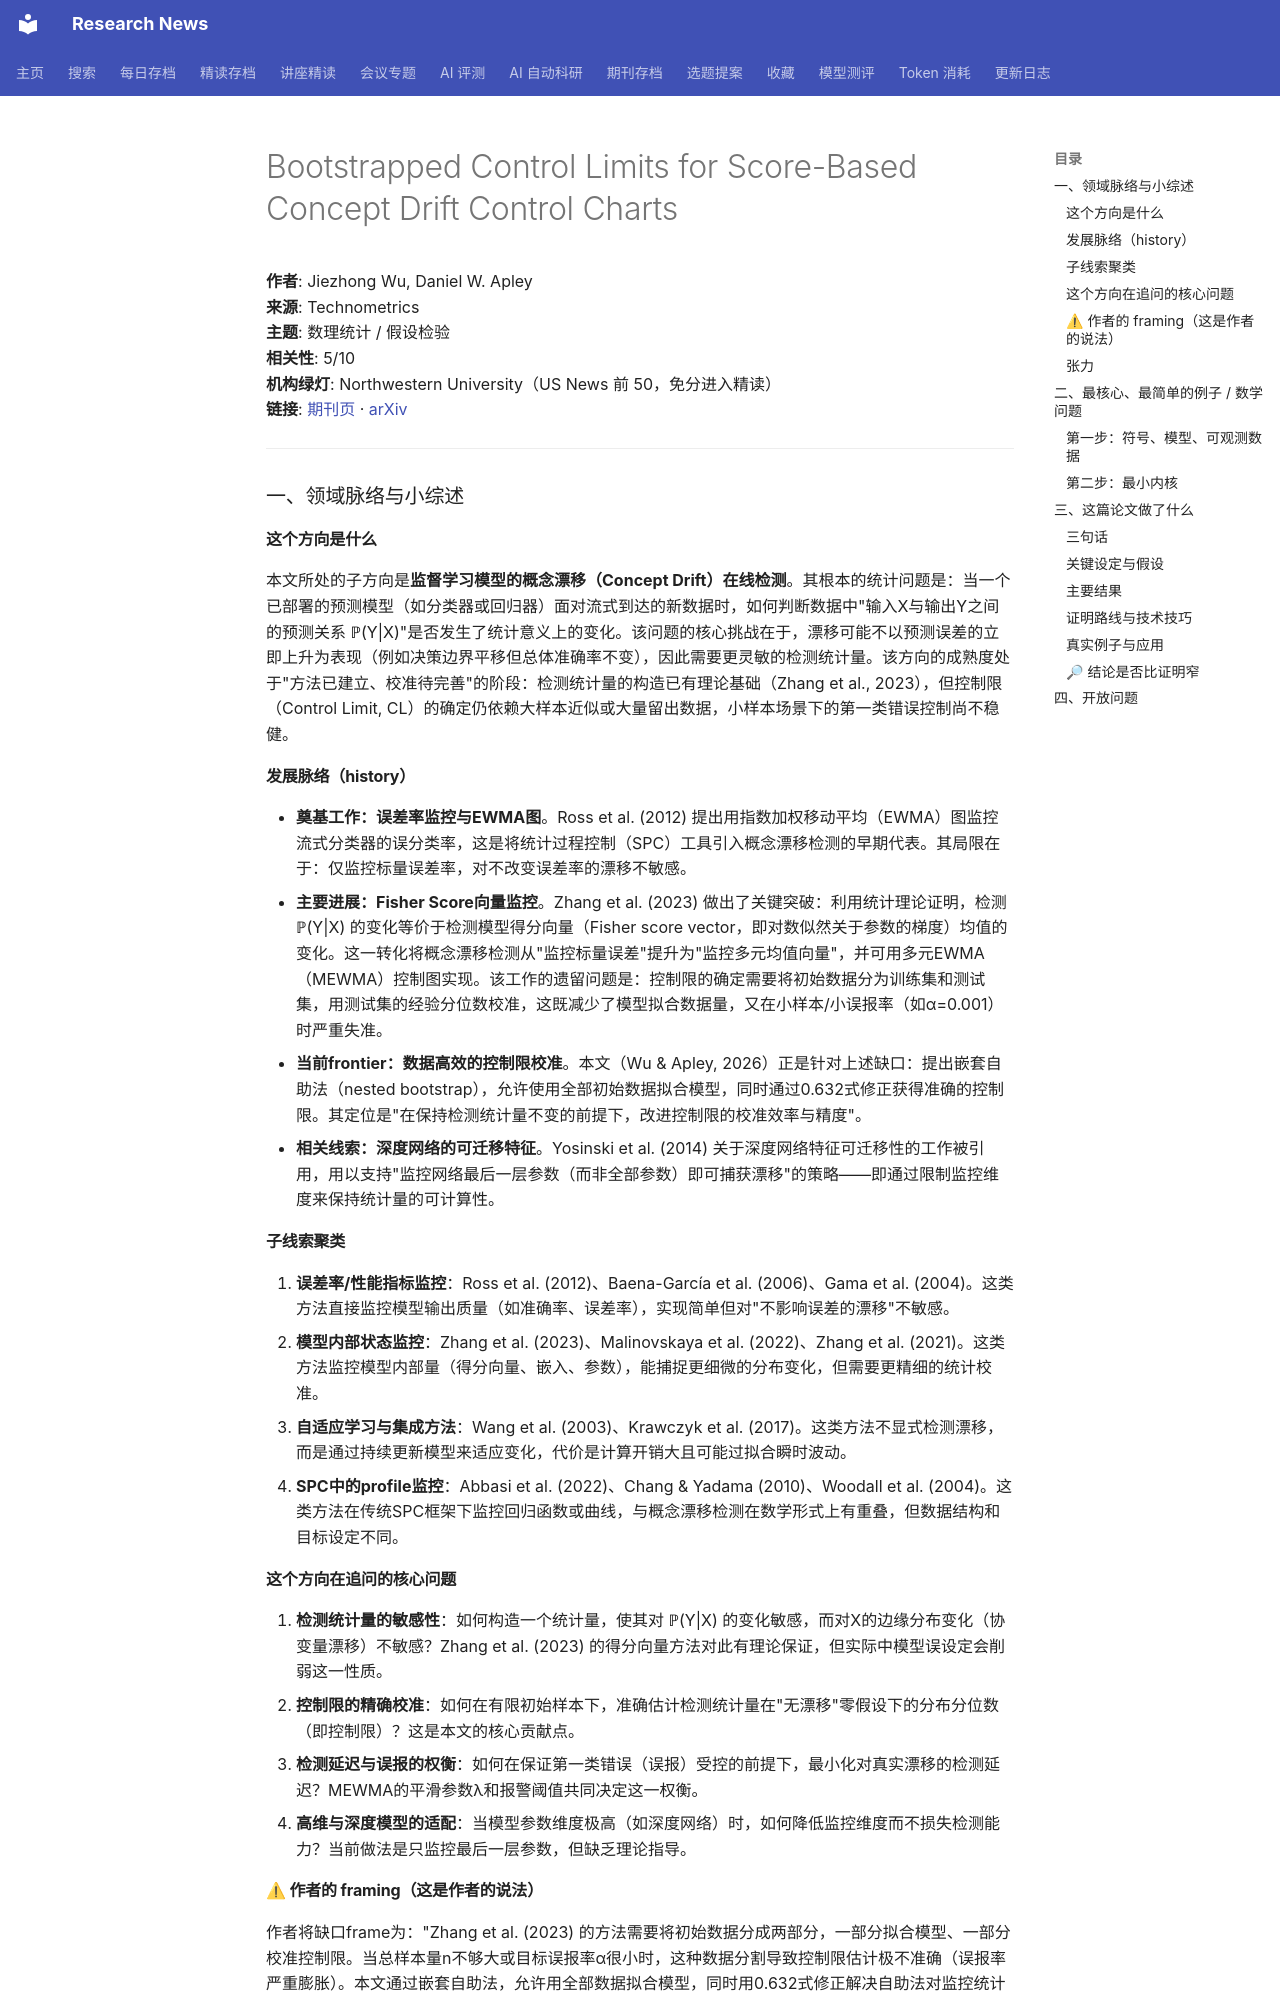

repository: cxy0714/research-news · page: deep_reads/2026-10-13-10.1080_00401706.2026.2676855/index.html · generator: mkdocs

# Bootstrapped Control Limits for Score-Based Concept Drift Control Charts

**作者**: Jiezhong Wu, Daniel W. Apley  
**来源**: Technometrics  
**主题**: 数理统计 / 假设检验  
**相关性**: 5/10  
**机构绿灯**: Northwestern University（US News 前 50，免分进入精读）  
**链接**: [期刊页](https://doi.org/10.1080/00401706.2026.2676855) · [arXiv](https://arxiv.org/abs/2507.16749)

---

### 一、领域脉络与小综述

#### 这个方向是什么

本文所处的子方向是**监督学习模型的概念漂移（Concept Drift）在线检测**。其根本的统计问题是：当一个已部署的预测模型（如分类器或回归器）面对流式到达的新数据时，如何判断数据中"输入X与输出Y之间的预测关系 ℙ(Y|X)"是否发生了统计意义上的变化。该问题的核心挑战在于，漂移可能不以预测误差的立即上升为表现（例如决策边界平移但总体准确率不变），因此需要更灵敏的检测统计量。该方向的成熟度处于"方法已建立、校准待完善"的阶段：检测统计量的构造已有理论基础（Zhang et al., 2023），但控制限（Control Limit, CL）的确定仍依赖大样本近似或大量留出数据，小样本场景下的第一类错误控制尚不稳健。

#### 发展脉络（history）

- **奠基工作：误差率监控与EWMA图**。Ross et al. (2012) 提出用指数加权移动平均（EWMA）图监控流式分类器的误分类率，这是将统计过程控制（SPC）工具引入概念漂移检测的早期代表。其局限在于：仅监控标量误差率，对不改变误差率的漂移不敏感。
- **主要进展：Fisher Score向量监控**。Zhang et al. (2023) 做出了关键突破：利用统计理论证明，检测 ℙ(Y|X) 的变化等价于检测模型得分向量（Fisher score vector，即对数似然关于参数的梯度）均值的变化。这一转化将概念漂移检测从"监控标量误差"提升为"监控多元均值向量"，并可用多元EWMA（MEWMA）控制图实现。该工作的遗留问题是：控制限的确定需要将初始数据分为训练集和测试集，用测试集的经验分位数校准，这既减少了模型拟合数据量，又在小样本/小误报率（如α=0.001）时严重失准。
- **当前frontier：数据高效的控制限校准**。本文（Wu & Apley, 2026）正是针对上述缺口：提出嵌套自助法（nested bootstrap），允许使用全部初始数据拟合模型，同时通过0.632式修正获得准确的控制限。其定位是"在保持检测统计量不变的前提下，改进控制限的校准效率与精度"。
- **相关线索：深度网络的可迁移特征**。Yosinski et al. (2014) 关于深度网络特征可迁移性的工作被引用，用以支持"监控网络最后一层参数（而非全部参数）即可捕获漂移"的策略——即通过限制监控维度来保持统计量的可计算性。

#### 子线索聚类

1. **误差率/性能指标监控**：Ross et al. (2012)、Baena-García et al. (2006)、Gama et al. (2004)。这类方法直接监控模型输出质量（如准确率、误差率），实现简单但对"不影响误差的漂移"不敏感。
2. **模型内部状态监控**：Zhang et al. (2023)、Malinovskaya et al. (2022)、Zhang et al. (2021)。这类方法监控模型内部量（得分向量、嵌入、参数），能捕捉更细微的分布变化，但需要更精细的统计校准。
3. **自适应学习与集成方法**：Wang et al. (2003)、Krawczyk et al. (2017)。这类方法不显式检测漂移，而是通过持续更新模型来适应变化，代价是计算开销大且可能过拟合瞬时波动。
4. **SPC中的profile监控**：Abbasi et al. (2022)、Chang & Yadama (2010)、Woodall et al. (2004)。这类方法在传统SPC框架下监控回归函数或曲线，与概念漂移检测在数学形式上有重叠，但数据结构和目标设定不同。

#### 这个方向在追问的核心问题

1. **检测统计量的敏感性**：如何构造一个统计量，使其对 ℙ(Y|X) 的变化敏感，而对X的边缘分布变化（协变量漂移）不敏感？Zhang et al. (2023) 的得分向量方法对此有理论保证，但实际中模型误设定会削弱这一性质。
2. **控制限的精确校准**：如何在有限初始样本下，准确估计检测统计量在"无漂移"零假设下的分布分位数（即控制限）？这是本文的核心贡献点。
3. **检测延迟与误报的权衡**：如何在保证第一类错误（误报）受控的前提下，最小化对真实漂移的检测延迟？MEWMA的平滑参数λ和报警阈值共同决定这一权衡。
4. **高维与深度模型的适配**：当模型参数维度极高（如深度网络）时，如何降低监控维度而不损失检测能力？当前做法是只监控最后一层参数，但缺乏理论指导。
